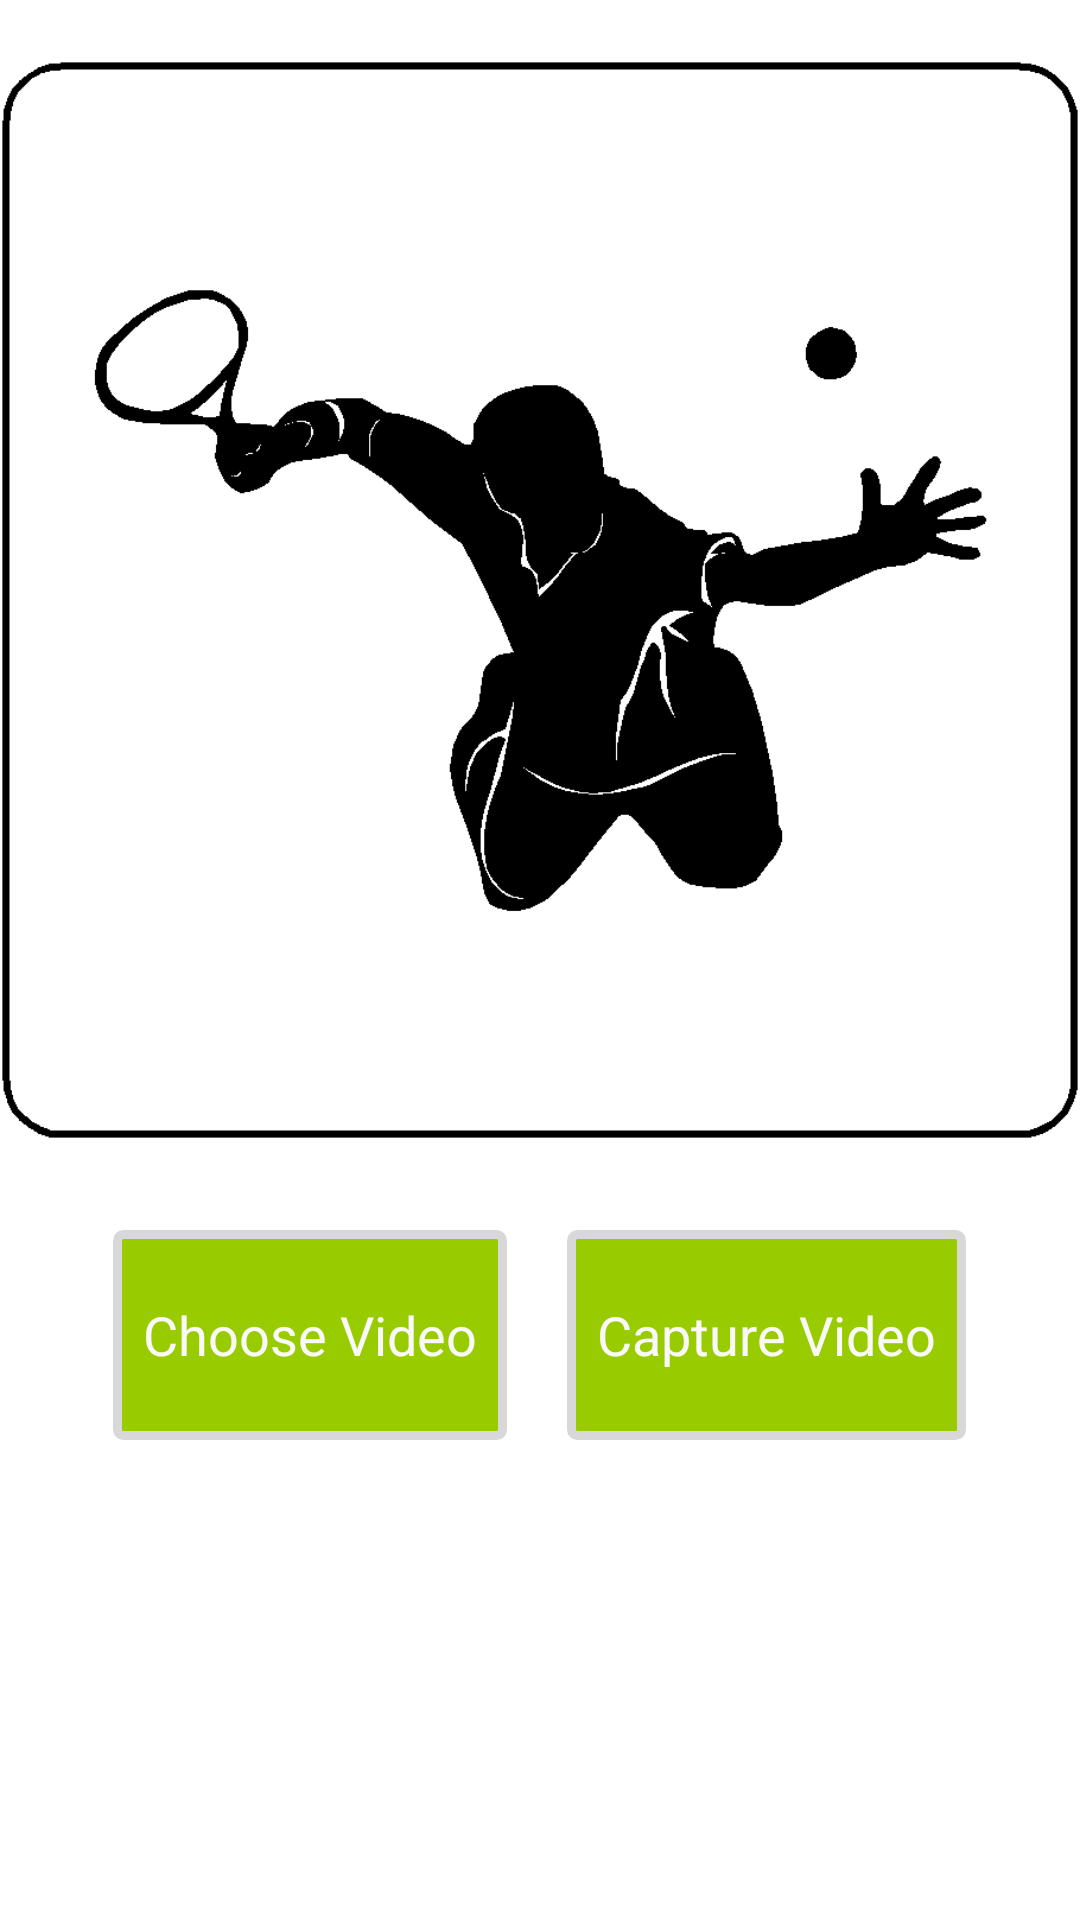

Android layout source for this screen:
<!-- AndroidManifest.xml: application theme AppTheme -->
<!-- res/layout/activity_main.xml -->
<RelativeLayout xmlns:android="http://schemas.android.com/apk/res/android"
    xmlns:tools="http://schemas.android.com/tools"
    android:layout_width="match_parent"
    android:layout_height="match_parent"
    tools:context=".MainActivity" >

    <ImageView
        android:id="@+id/imageView1"
        android:layout_width="match_parent"
        android:layout_height="400dp"
        android:src="@drawable/speedicon2"/>

    <LinearLayout
        android:layout_width="wrap_content"
        android:layout_height="wrap_content"
        android:layout_below="@id/imageView1"
        android:layout_centerHorizontal="true">

        <Button
            android:id="@+id/choose_button"
            android:layout_width="wrap_content"
            android:layout_height="70dp"
            android:onClick="ChooseVideo"
            android:background="@drawable/btn_new_style"
            android:text="Choose Video"
            android:layout_margin="10dp"
            android:padding="10dp"
            android:textColor="@color/white_start"/>
        <Button
            android:id="@+id/capture_button"
            android:layout_width="wrap_content"
            android:layout_height="70dp"
            android:onClick="CaptureVideo"
            android:layout_marginLeft="40dp"
            android:background="@drawable/btn_new_style"
            android:text="Capture Video"
            android:padding="10dp"
            android:layout_margin="10dp"
            android:textColor="@color/white_start"/>

    </LinearLayout>
</RelativeLayout>
<!-- resources referenced by this layout -->
<resources>
  <color name="white_start">#F9F9F9</color>
  <!-- drawable btn_new_style (drawable-hdpi) -->
  <?xml version="1.0" encoding="utf-8"?>
   <selector xmlns:android="http://schemas.android.com/apk/res/android">
       <item android:state_pressed="true"
             android:drawable="@drawable/custom_install_pressed_shape" /> 
       <item android:state_focused="true"
             android:drawable="@drawable/custom_install_pressed_shape" /> 
       <item android:drawable="@drawable/custom_install_shape" /> 
   </selector>
  <!-- drawable speedicon2: jpg bitmap (drawable-hdpi, 89015 bytes) -->
  <style name="AppTheme" parent="android:Theme.Holo.Light.DarkActionBar">
      </style>
  <!-- drawable custom_install_pressed_shape (drawable-hdpi) -->
  <?xml version="1.0" encoding="UTF-8"?>
   
  <shape xmlns:android="http://schemas.android.com/apk/res/android" 
       android:shape="rectangle"> 
       <gradient 
           android:startColor="@color/DarkGreen"
           android:endColor="@color/DarkGreen" 
           android:angle="270"/> 
  
      <corners 
           android:bottomRightRadius="2dp" 
           android:bottomLeftRadius="2dp" 
           android:topLeftRadius="2dp" 
           android:topRightRadius="2dp"/>
       
      <stroke android:width="3dp" 
          	android:color="@color/grey_end" />
      
  </shape>
  <!-- drawable custom_install_shape (drawable-hdpi) -->
  <?xml version="1.0" encoding="UTF-8"?>
   
  <shape xmlns:android="http://schemas.android.com/apk/res/android" 
       android:shape="rectangle"> 
       <gradient 
           android:startColor="@color/green"
           android:endColor="@color/green" 
           android:angle="270"/> 
  
      <corners 
           android:bottomRightRadius="2dp" 
           android:bottomLeftRadius="2dp" 
           android:topLeftRadius="2dp" 
           android:topRightRadius="2dp"/>
       
      <stroke android:width="3dp" 
          	android:color="@color/grey_end" />
      
  </shape>
  <color name="DarkGreen">#006400</color>
  <color name="grey_end">#D8D8D8</color>
  <color name="green">#99CC00</color>
</resources>
